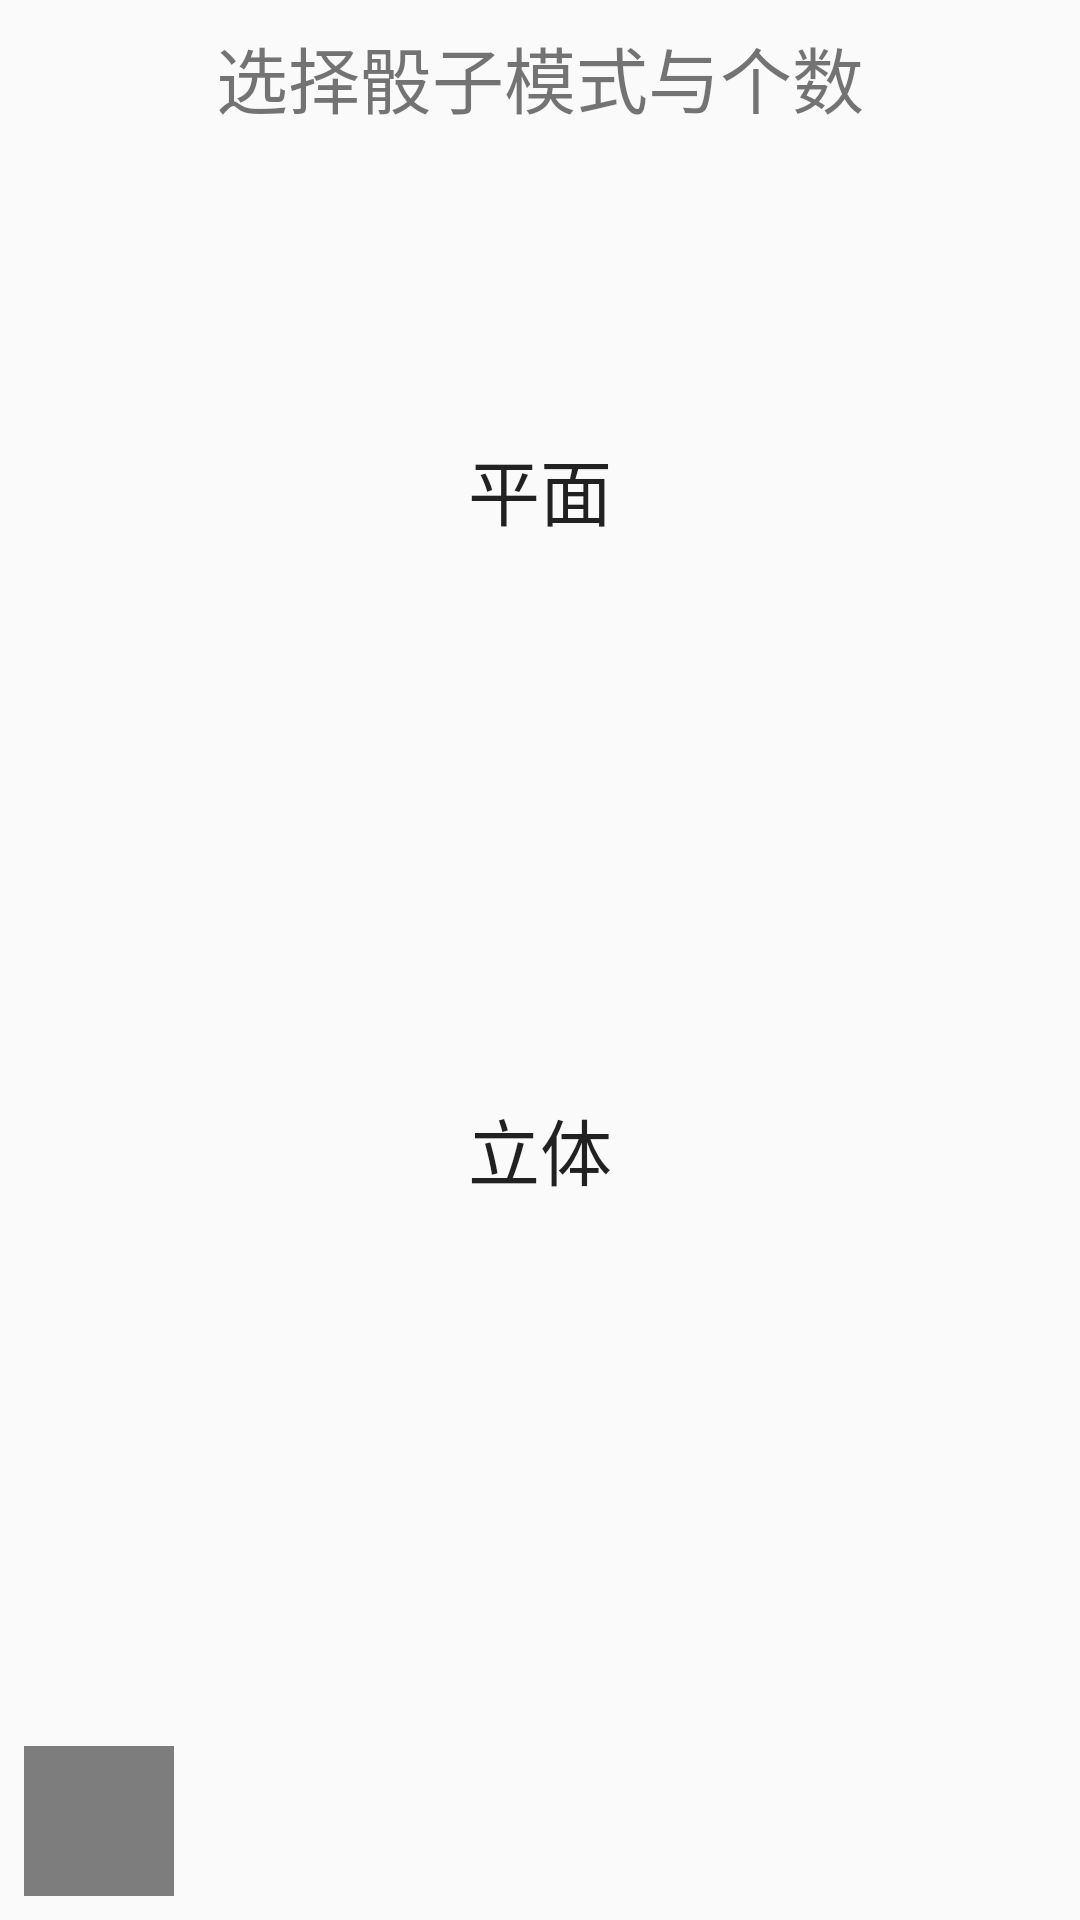

The Android layout XML behind this screen, and the referenced resources:
<!-- AndroidManifest.xml: application theme AppTheme -->
<!-- res/layout/activity_main.xml -->
<?xml version="1.0" encoding="utf-8"?>
<FrameLayout xmlns:android="http://schemas.android.com/apk/res/android"
    xmlns:tools="http://schemas.android.com/tools"
    android:layout_width="match_parent"
    android:layout_height="match_parent"
    android:padding="8dp"
    tools:context=".flat.DiceActivity">

    <Button
        android:layout_width="150dp"
        android:layout_height="150dp"
        android:layout_marginTop="80dp"
        android:layout_gravity="center_horizontal"
        android:background="@drawable/button_scanning_bg"
        android:onClick="onClickModeFlat"
        android:text="平面"
        android:textSize="24sp" />

    <Button
        android:layout_width="150dp"
        android:layout_height="150dp"
        android:layout_marginTop="300dp"
        android:layout_gravity="center_horizontal"
        android:onClick="onClickModeStereoscopic"
        android:background="@drawable/button_scanning_bg"
        android:text="立体"
        android:textSize="24sp" />

    <TextView
        android:id="@+id/dice_record"
        android:layout_width="match_parent"
        android:layout_height="wrap_content"
        android:layout_marginBottom="80dp"
        android:gravity="center"
        android:layout_gravity="center_horizontal"
        android:textSize="24sp"
        android:text="选择骰子模式与个数" />

    <Spinner
        android:id="@+id/dice_spinner"
        android:layout_width="50dp"
        android:layout_height="50dp"
        android:layout_gravity="start|bottom"
        android:background="@color/color_spinner"
        android:popupBackground="@color/color_spinner" />

</FrameLayout>
<!-- resources referenced by this layout -->
<resources>
  <color name="color_spinner">#7D7D7D</color>
  <style name="AppTheme" parent="Theme.AppCompat.Light.NoActionBar">
          
          <item name="android:windowFullscreen">true</item>
          <item name="colorPrimary">@color/color_white</item>
          <item name="colorPrimaryDark">@color/color_white</item>
          <item name="colorAccent">@color/color_white</item>
      </style>
  <color name="color_white">#FFFFFF</color>
</resources>
